Image classification data set "images" (jainm1234/ping-pong-detect on GitHub). Class labels (7): blur ball, close-up, orange, player, pov, table, white.

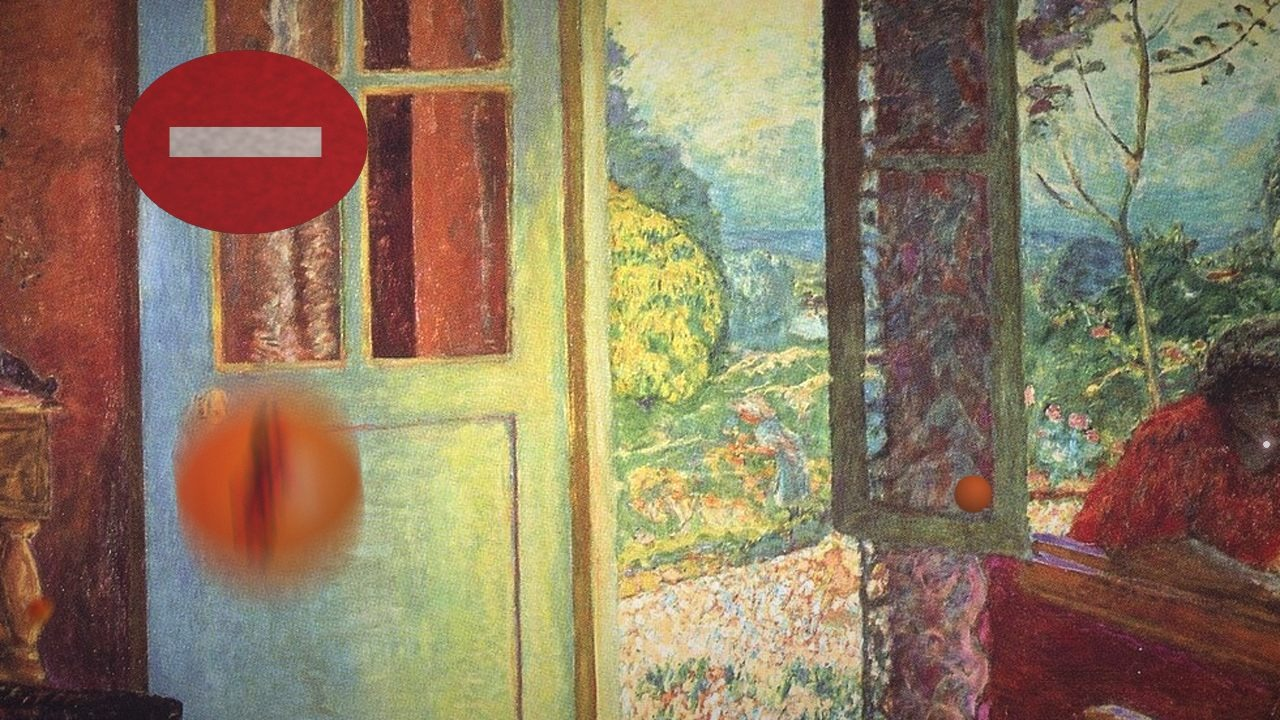
Label: orange

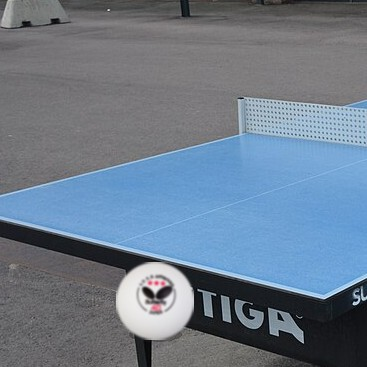
Label: white

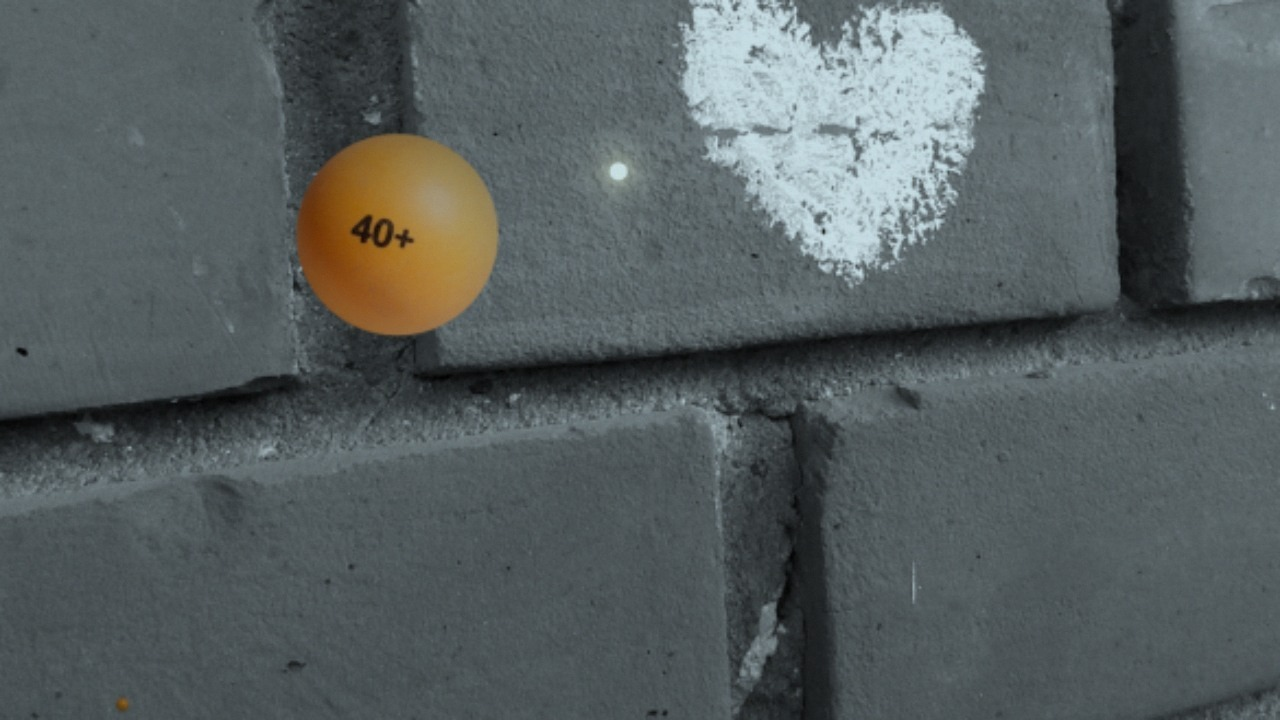
Label: orange

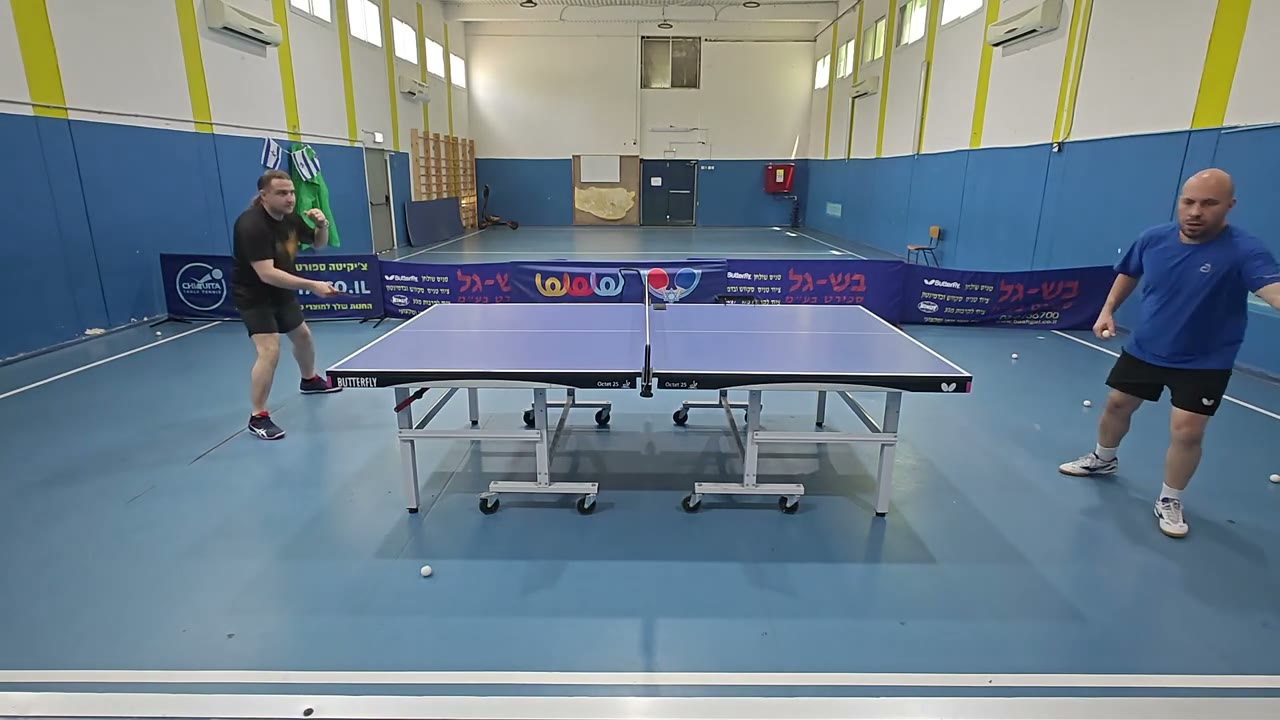
Label: blur ball

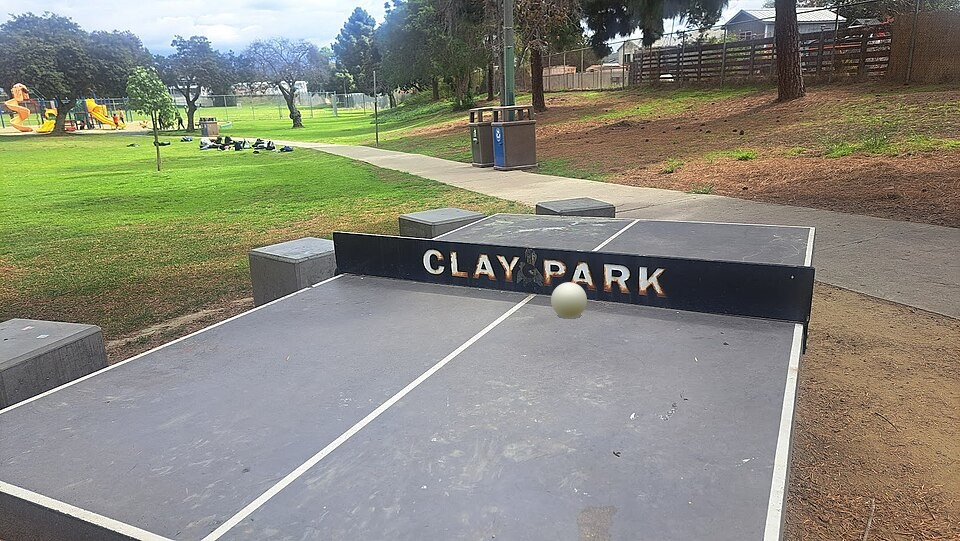
Label: table

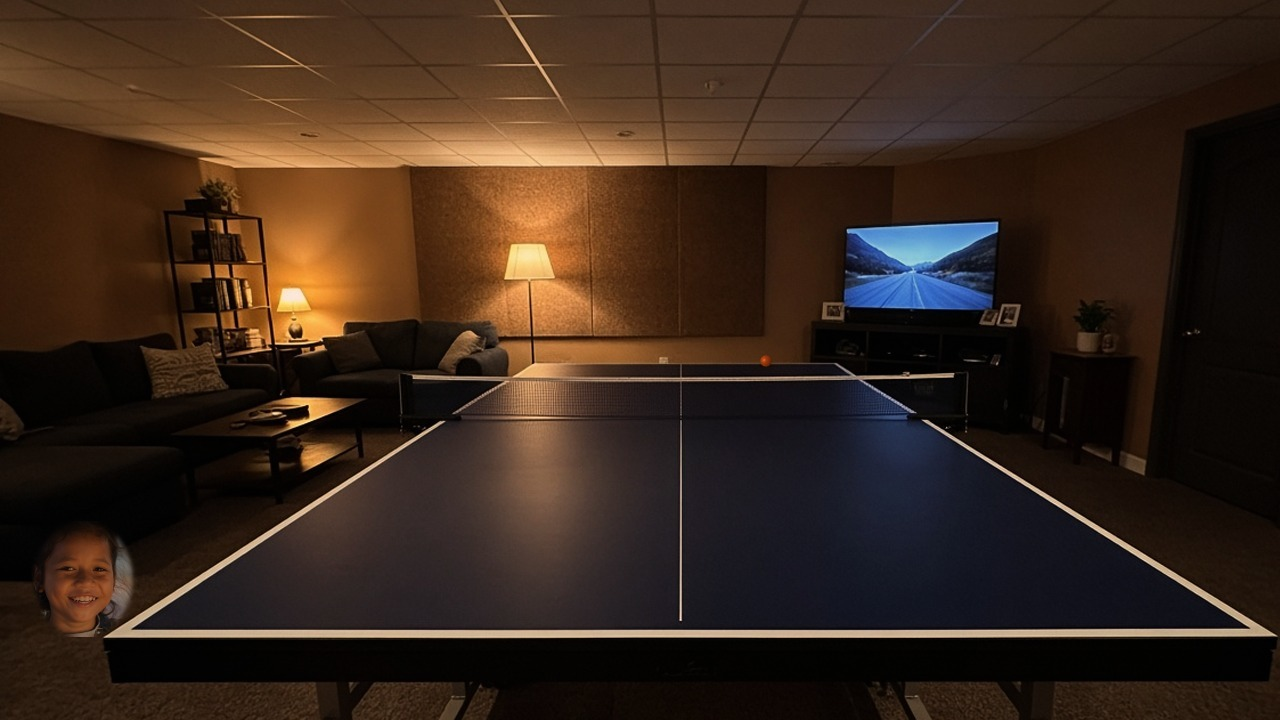
Label: pov
